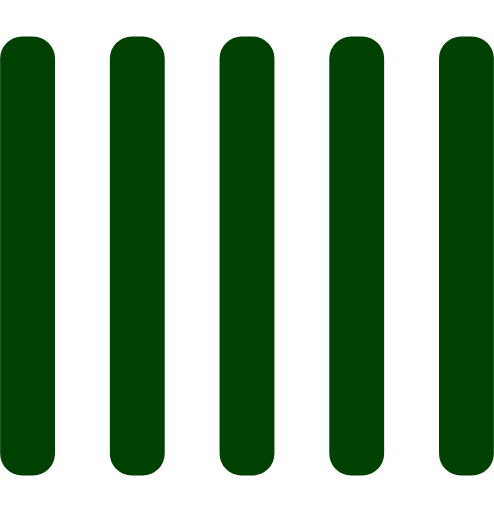
t = 0.00 s
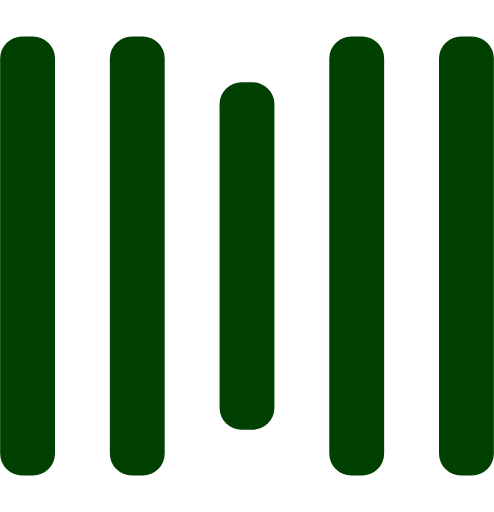
t = 0.25 s
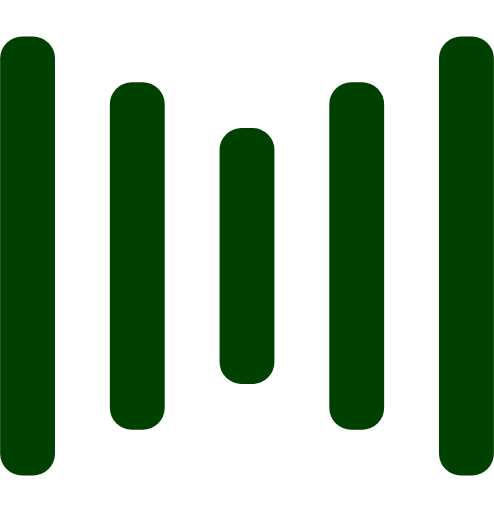
t = 0.50 s
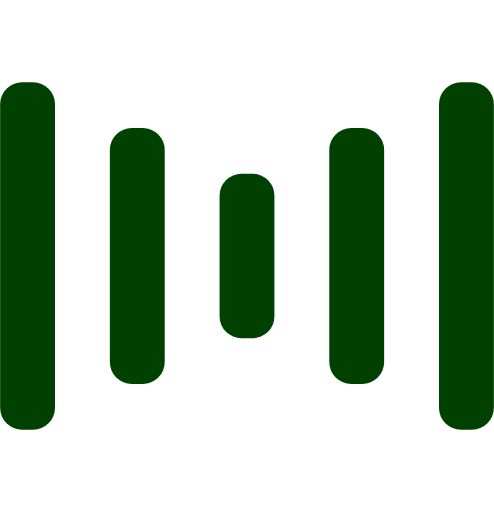
t = 0.75 s
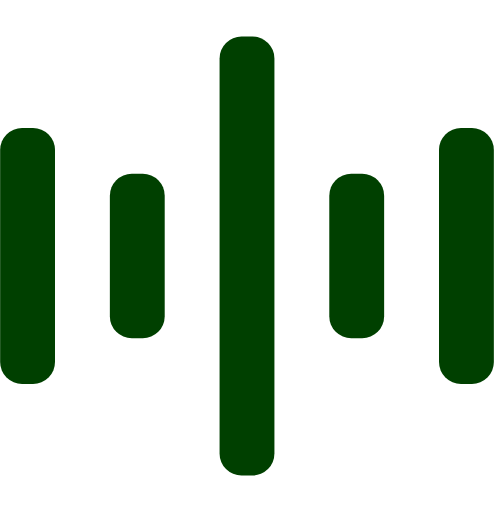
t = 1.00 s
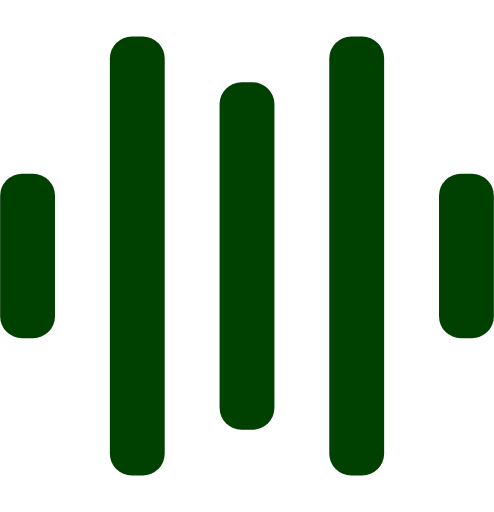
t = 1.25 s

The animated SVG that drew these frames (rendered in a browser with its animation timeline set to each time). Animation: 10 SMIL elements (animate=10); one cycle of 1.50 s, repeats indefinitely.

<svg width="135" height="140" viewBox="0 0 135 140" xmlns="http://www.w3.org/2000/svg" fill="#004000">
    <rect y="10" width="15" height="120" rx="6">
        <animate attributeName="height"
             begin="0.5s" dur="1s"
             values="120;110;100;90;80;70;60;50;40;140;120" calcMode="linear"
             repeatCount="indefinite" />
        <animate attributeName="y"
             begin="0.5s" dur="1s"
             values="10;15;20;25;30;35;40;45;50;0;10" calcMode="linear"
             repeatCount="indefinite" />
    </rect>
    <rect x="30" y="10" width="15" height="120" rx="6">
        <animate attributeName="height"
             begin="0.25s" dur="1s"
             values="120;110;100;90;80;70;60;50;40;140;120" calcMode="linear"
             repeatCount="indefinite" />
        <animate attributeName="y"
             begin="0.25s" dur="1s"
             values="10;15;20;25;30;35;40;45;50;0;10" calcMode="linear"
             repeatCount="indefinite" />
    </rect>
    <rect x="60" width="15" height="140" rx="6">
        <animate attributeName="height"
             begin="0s" dur="1s"
             values="120;110;100;90;80;70;60;50;40;140;120" calcMode="linear"
             repeatCount="indefinite" />
        <animate attributeName="y"
             begin="0s" dur="1s"
             values="10;15;20;25;30;35;40;45;50;0;10" calcMode="linear"
             repeatCount="indefinite" />
    </rect>
    <rect x="90" y="10" width="15" height="120" rx="6">
        <animate attributeName="height"
             begin="0.25s" dur="1s"
             values="120;110;100;90;80;70;60;50;40;140;120" calcMode="linear"
             repeatCount="indefinite" />
        <animate attributeName="y"
             begin="0.25s" dur="1s"
             values="10;15;20;25;30;35;40;45;50;0;10" calcMode="linear"
             repeatCount="indefinite" />
    </rect>
    <rect x="120" y="10" width="15" height="120" rx="6">
        <animate attributeName="height"
             begin="0.5s" dur="1s"
             values="120;110;100;90;80;70;60;50;40;140;120" calcMode="linear"
             repeatCount="indefinite" />
        <animate attributeName="y"
             begin="0.5s" dur="1s"
             values="10;15;20;25;30;35;40;45;50;0;10" calcMode="linear"
             repeatCount="indefinite" />
    </rect>
</svg>
